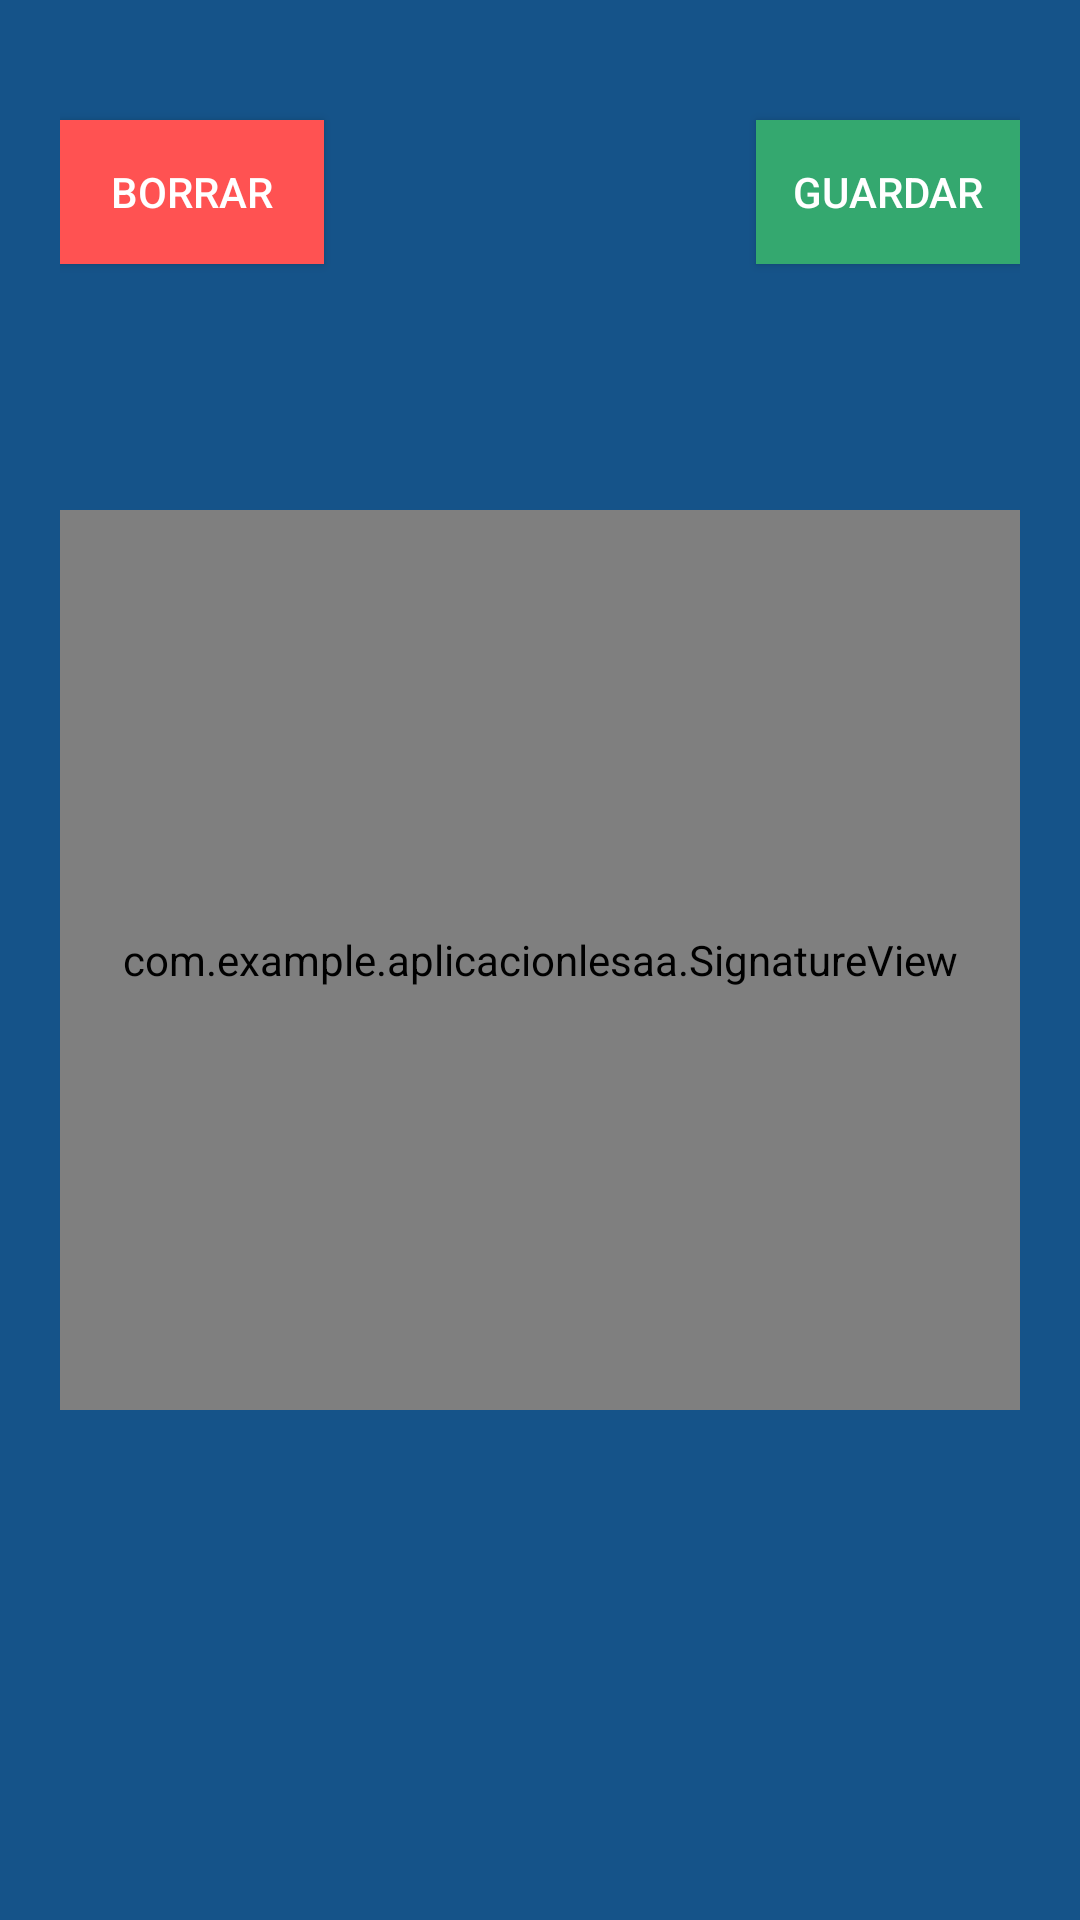

This screen was rendered from an Android layout file. Write that file and the resources it references.
<!-- AndroidManifest.xml: application theme Theme.AplicacionLesaa -->
<!-- res/layout/fragment_signature_dialog.xml -->
<RelativeLayout xmlns:android="http://schemas.android.com/apk/res/android"
    android:layout_width="match_parent"
    android:layout_height="match_parent"
    android:background="#155389"
    android:padding="20dp">

    <com.example.aplicacionlesaa.SignatureView
        android:id="@+id/signatureView"
        android:layout_width="match_parent"
        android:layout_height="300dp"
        android:layout_centerInParent="true"
        android:background="#FFFFFF" />

    <Button
        android:id="@+id/btnSave"
        android:layout_width="wrap_content"
        android:layout_height="wrap_content"
        android:layout_alignParentEnd="true"
        android:layout_marginTop="20dp"
        android:background="#34A86F"
        android:text="Guardar"
        android:textColor="#FFFFFF" />

    <Button
        android:id="@+id/btnClear"
        android:layout_width="wrap_content"
        android:layout_height="wrap_content"
        android:layout_below="@id/signatureViewUno"
        android:layout_alignParentStart="true"
        android:layout_marginTop="20dp"
        android:background="#FF5252"
        android:text="Borrar"
        android:textColor="#FFFFFF" />
</RelativeLayout>
<!-- resources referenced by this layout -->
<resources>
  <style name="Theme.AplicacionLesaa" parent="Theme.MaterialComponents.Light.NoActionBar">
          <item name="colorPrimary">@color/purple_500</item>
          <item name="colorPrimaryVariant">@color/purple_700</item>
          <item name="colorSecondary">@color/teal_200</item>
      </style>
  <color name="purple_500">#FF6200EE</color>
  <color name="purple_700">#FF3700B3</color>
  <color name="teal_200">#FF03DAC5</color>
</resources>
